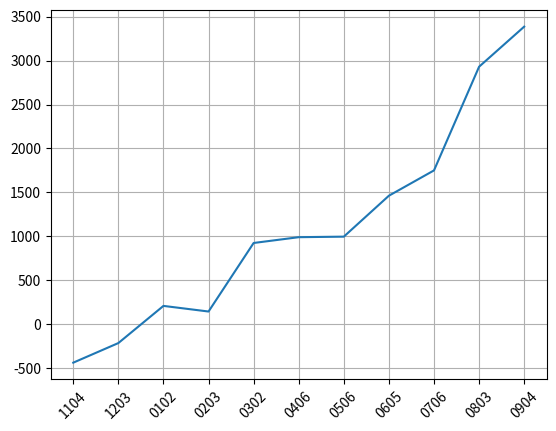

Python code for this plot:
# -*- coding: utf-8 -*-
from matplotlib import pyplot as plt

# 한달 주기로 update (카드대금 차감 후 )
# 항상 최신 Data가 위로 올라오도록 설계.
# 파일에서 가져오자 (미구현)
date = ['0904','0803', "0706", "0605", "0506", "0406", "0302" , "0203", "0102", "1203", "1104"]

# 하나 + 산은 + 카뱅 + 사이다 + 새마을 + 한투,
# [redacted]
value = [240+3471+760+1000+4817+1098,
    210+1136+627+4812+1000+2400+(64+574+107), 181+733+636+4800+1000+2400,
    150+2511+500+3901+1000+1400, 120+2380+600+4896+1000, 90+2660+651+4589+1000, 30+2564+1753+4577, 1946+2238+3960 ,2109+2644+3455,1867+2818+3100, 1845+2617+3100]
variation = []

# 특이사항
# [redacted]

LOAN_OUT = 1000 # TP + WM (5K는 월세로 대체)
DEPOSIT = 9000 # 500(101)+1000(201)+7500(202)
FIXED_DEBT = LOAN_OUT - DEPOSIT

BLUE = '\033[94m'
RED = '\033[91m'
YELLOW = '\033[93m'

COLOR_OUT = 0

def print_list(alist, pos=0, colorcode=None):
    for i in range(pos):
        print(" ", end='')

    for a in alist:
        color = colorcode
        if colorcode == None:
            if a > 0:
                color = RED
            else:
                color = BLUE
        if COLOR_OUT:
            print(color, '%5d, '%a, end='')
        else:
            print('%5d, '%a, end='')
    print()

def run():
    for i in range(len(value)):
        value[i] += FIXED_DEBT
        if i > 0:
            variation.append(value[i-1] - value[i]) 
    print_list (value, 0, YELLOW)
    print_list (variation, 4)
    render()

def render():
    # value가 List다.
    plt.plot(date, value)
    plt.xticks(rotation=45)
    plt.gca().invert_xaxis()
    plt.grid(True)
    # 0 base line
    #plt.axhspan(-0.1, 0.1, color='red' ) #, alpha=1) # X축 역전
    plt.show()

if __name__ == "__main__":
    run()
